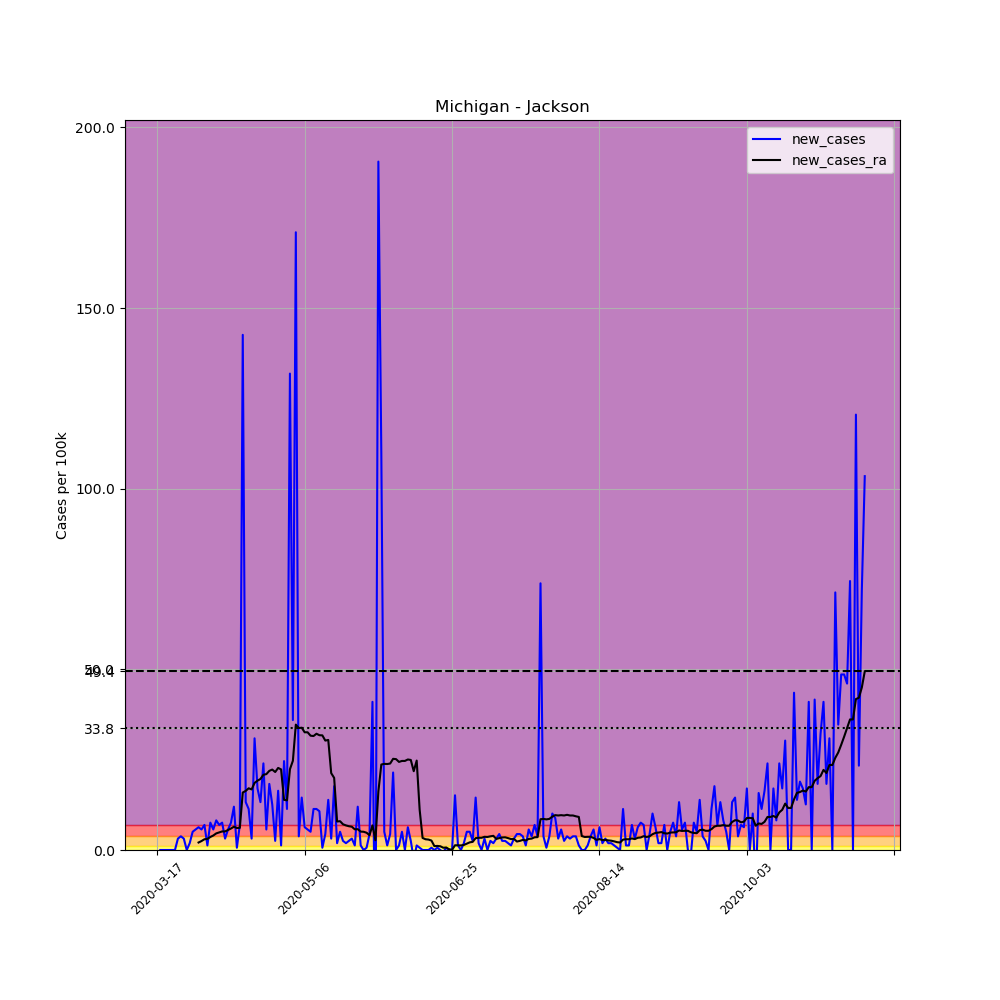

Data behind this chart, as committed beside it:
, date, county, state, fips, cases, deaths, COUNTY, STNAME, CTYNAME, POPESTIMATE2019, per_100k, new_cases, new_cases_ra
121733, 2020-03-17, Jackson, Michigan, 26075, 1, 0, 75, Michigan, Jackson, 158510, 0.6309, , 
121734, 2020-03-18, Jackson, Michigan, 26075, 1, 0, 75, Michigan, Jackson, 158510, 0.6309, 0.0, 
121735, 2020-03-19, Jackson, Michigan, 26075, 1, 0, 75, Michigan, Jackson, 158510, 0.6309, 0.0, 
121736, 2020-03-20, Jackson, Michigan, 26075, 1, 0, 75, Michigan, Jackson, 158510, 0.6309, 0.0, 
121737, 2020-03-21, Jackson, Michigan, 26075, 1, 0, 75, Michigan, Jackson, 158510, 0.6309, 0.0, 
121738, 2020-03-22, Jackson, Michigan, 26075, 1, 0, 75, Michigan, Jackson, 158510, 0.6309, 0.0, 
121739, 2020-03-23, Jackson, Michigan, 26075, 1, 0, 75, Michigan, Jackson, 158510, 0.6309, 0.0, 
121740, 2020-03-24, Jackson, Michigan, 26075, 6, 0, 75, Michigan, Jackson, 158510, 3.785, 3.154, 
121741, 2020-03-25, Jackson, Michigan, 26075, 12, 0, 75, Michigan, Jackson, 158510, 7.571, 3.785, 
121742, 2020-03-26, Jackson, Michigan, 26075, 17, 0, 75, Michigan, Jackson, 158510, 10.72, 3.154, 
121743, 2020-03-27, Jackson, Michigan, 26075, 17, 0, 75, Michigan, Jackson, 158510, 10.72, 0.0, 
121744, 2020-03-28, Jackson, Michigan, 26075, 20, 0, 75, Michigan, Jackson, 158510, 12.62, 1.893, 
121745, 2020-03-29, Jackson, Michigan, 26075, 28, 1, 75, Michigan, Jackson, 158510, 17.66, 5.047, 
121746, 2020-03-30, Jackson, Michigan, 26075, 37, 1, 75, Michigan, Jackson, 158510, 23.34, 5.678, 
121747, 2020-03-31, Jackson, Michigan, 26075, 47, 1, 75, Michigan, Jackson, 158510, 29.65, 6.309, 2.073
121748, 2020-04-01, Jackson, Michigan, 26075, 56, 2, 75, Michigan, Jackson, 158510, 35.33, 5.678, 2.478
121749, 2020-04-02, Jackson, Michigan, 26075, 67, 2, 75, Michigan, Jackson, 158510, 42.27, 6.94, 2.974
121750, 2020-04-03, Jackson, Michigan, 26075, 69, 3, 75, Michigan, Jackson, 158510, 43.53, 1.262, 3.064
121751, 2020-04-04, Jackson, Michigan, 26075, 81, 3, 75, Michigan, Jackson, 158510, 51.1, 7.571, 3.605
121752, 2020-04-05, Jackson, Michigan, 26075, 90, 3, 75, Michigan, Jackson, 158510, 56.78, 5.678, 4.011
121753, 2020-04-06, Jackson, Michigan, 26075, 103, 4, 75, Michigan, Jackson, 158510, 64.98, 8.201, 4.596
121754, 2020-04-07, Jackson, Michigan, 26075, 114, 4, 75, Michigan, Jackson, 158510, 71.92, 6.94, 4.867
121755, 2020-04-08, Jackson, Michigan, 26075, 126, 4, 75, Michigan, Jackson, 158510, 79.49, 7.571, 5.137
121756, 2020-04-09, Jackson, Michigan, 26075, 131, 4, 75, Michigan, Jackson, 158510, 82.64, 3.154, 5.137
121757, 2020-04-10, Jackson, Michigan, 26075, 140, 4, 75, Michigan, Jackson, 158510, 88.32, 5.678, 5.543
121758, 2020-04-11, Jackson, Michigan, 26075, 152, 4, 75, Michigan, Jackson, 158510, 95.89, 7.571, 5.948
121759, 2020-04-12, Jackson, Michigan, 26075, 171, 4, 75, Michigan, Jackson, 158510, 107.9, 11.99, 6.444
121760, 2020-04-13, Jackson, Michigan, 26075, 172, 6, 75, Michigan, Jackson, 158510, 108.5, 0.6309, 6.083
121761, 2020-04-14, Jackson, Michigan, 26075, 183, 7, 75, Michigan, Jackson, 158510, 115.5, 6.94, 6.129
121762, 2020-04-15, Jackson, Michigan, 26075, 409, 14, 75, Michigan, Jackson, 158510, 258, 142.6, 15.91
121763, 2020-04-16, Jackson, Michigan, 26075, 430, 14, 75, Michigan, Jackson, 158510, 271.3, 13.25, 16.36
121764, 2020-04-17, Jackson, Michigan, 26075, 448, 15, 75, Michigan, Jackson, 158510, 282.6, 11.36, 17.08
121765, 2020-04-18, Jackson, Michigan, 26075, 453, 15, 75, Michigan, Jackson, 158510, 285.8, 3.154, 16.76
121766, 2020-04-19, Jackson, Michigan, 26075, 502, 18, 75, Michigan, Jackson, 158510, 316.7, 30.91, 18.57
121767, 2020-04-20, Jackson, Michigan, 26075, 529, 18, 75, Michigan, Jackson, 158510, 333.7, 17.03, 19.2
121768, 2020-04-21, Jackson, Michigan, 26075, 550, 20, 75, Michigan, Jackson, 158510, 347, 13.25, 19.65
121769, 2020-04-22, Jackson, Michigan, 26075, 588, 20, 75, Michigan, Jackson, 158510, 371, 23.97, 20.82
121770, 2020-04-23, Jackson, Michigan, 26075, 597, 22, 75, Michigan, Jackson, 158510, 376.6, 5.678, 21
121771, 2020-04-24, Jackson, Michigan, 26075, 626, 24, 75, Michigan, Jackson, 158510, 394.9, 18.3, 21.9
121772, 2020-04-25, Jackson, Michigan, 26075, 646, 26, 75, Michigan, Jackson, 158510, 407.5, 12.62, 22.26
121773, 2020-04-26, Jackson, Michigan, 26075, 650, 26, 75, Michigan, Jackson, 158510, 410.1, 2.524, 21.58
121774, 2020-04-27, Jackson, Michigan, 26075, 676, 28, 75, Michigan, Jackson, 158510, 426.5, 16.4, 22.71
121775, 2020-04-28, Jackson, Michigan, 26075, 678, 32, 75, Michigan, Jackson, 158510, 427.7, 1.262, 22.31
121776, 2020-04-29, Jackson, Michigan, 26075, 717, 33, 75, Michigan, Jackson, 158510, 452.3, 24.6, 13.88
121777, 2020-04-30, Jackson, Michigan, 26075, 735, 37, 75, Michigan, Jackson, 158510, 463.7, 11.36, 13.74
121778, 2020-05-01, Jackson, Michigan, 26075, 944, 37, 75, Michigan, Jackson, 158510, 595.5, 131.9, 22.35
121779, 2020-05-02, Jackson, Michigan, 26075, 1001, 39, 75, Michigan, Jackson, 158510, 631.5, 35.96, 24.69
121780, 2020-05-03, Jackson, Michigan, 26075, 1272, 39, 75, Michigan, Jackson, 158510, 802.5, 171, 34.7
121781, 2020-05-04, Jackson, Michigan, 26075, 1278, 42, 75, Michigan, Jackson, 158510, 806.3, 3.785, 33.75
121782, 2020-05-05, Jackson, Michigan, 26075, 1301, 42, 75, Michigan, Jackson, 158510, 820.8, 14.51, 33.84
121783, 2020-05-06, Jackson, Michigan, 26075, 1311, 43, 75, Michigan, Jackson, 158510, 827.1, 6.309, 32.58
121784, 2020-05-07, Jackson, Michigan, 26075, 1320, 43, 75, Michigan, Jackson, 158510, 832.8, 5.678, 32.58
121785, 2020-05-08, Jackson, Michigan, 26075, 1328, 42, 75, Michigan, Jackson, 158510, 837.8, 5.047, 31.63
121786, 2020-05-09, Jackson, Michigan, 26075, 1346, 43, 75, Michigan, Jackson, 158510, 849.2, 11.36, 31.54
121787, 2020-05-10, Jackson, Michigan, 26075, 1364, 43, 75, Michigan, Jackson, 158510, 860.5, 11.36, 32.17
121788, 2020-05-11, Jackson, Michigan, 26075, 1381, 43, 75, Michigan, Jackson, 158510, 871.2, 10.72, 31.77
121789, 2020-05-12, Jackson, Michigan, 26075, 1382, 43, 75, Michigan, Jackson, 158510, 871.9, 0.6309, 31.72
121790, 2020-05-13, Jackson, Michigan, 26075, 1389, 44, 75, Michigan, Jackson, 158510, 876.3, 4.416, 30.28
121791, 2020-05-14, Jackson, Michigan, 26075, 1411, 44, 75, Michigan, Jackson, 158510, 890.2, 13.88, 30.46
121792, 2020-05-15, Jackson, Michigan, 26075, 1416, 44, 75, Michigan, Jackson, 158510, 893.3, 3.154, 21.27
... 181 more rows
